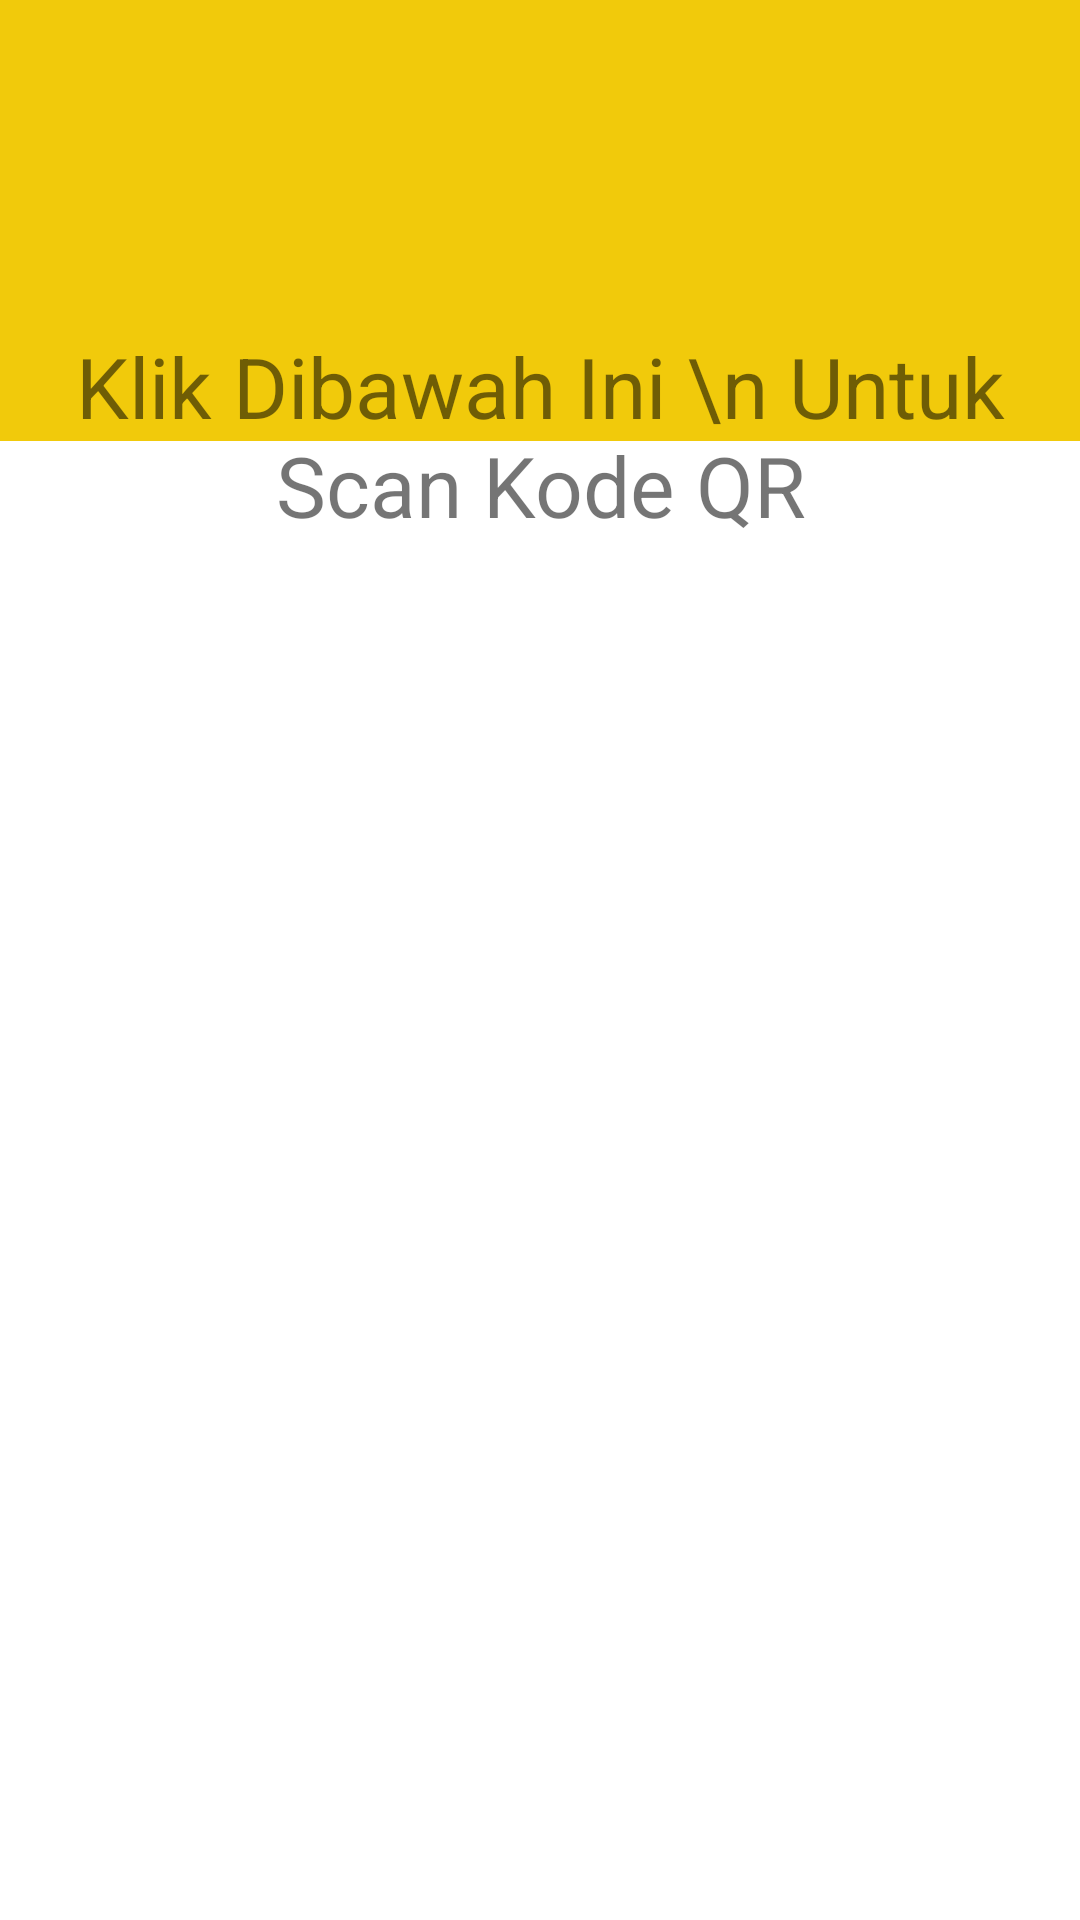

Produce the Android XML layout that renders to this screen, including the resource entries it uses.
<!-- AndroidManifest.xml: application theme AppTheme -->
<!-- res/layout/activity_scan.xml -->
<?xml version="1.0" encoding="utf-8"?>
<androidx.constraintlayout.widget.ConstraintLayout
    xmlns:android="http://schemas.android.com/apk/res/android"
    xmlns:app="http://schemas.android.com/apk/res-auto"
    xmlns:tools="http://schemas.android.com/tools"
    android:layout_width="match_parent"
    android:layout_height="match_parent"
    tools:context=".admin.ScanActivity">

    
    <View
        android:id="@+id/viewAtas"
        android:layout_width="match_parent"
        android:layout_height="147dp"
        android:background="@color/colorPrimaryDark"
        app:layout_constraintStart_toStartOf="parent"
        app:layout_constraintTop_toTopOf="parent" />

    <View
        android:id="@+id/viewBawah"
        android:layout_width="370dp"
        android:layout_height="600dp"
        android:layout_marginStart="8dp"
        android:layout_marginTop="40dp"
        android:layout_marginEnd="8dp"
        android:background="@drawable/bgapp"
        app:layout_constraintEnd_toEndOf="parent"
        app:layout_constraintStart_toStartOf="parent"
        app:layout_constraintTop_toTopOf="parent" />
    

    
    <ImageView
        android:layout_width="156dp"
        android:layout_height="43dp"
        android:src="@drawable/logo"
        app:layout_constraintStart_toStartOf="parent"
        app:layout_constraintTop_toTopOf="parent" />
    

    


    

    <TextView
        android:id="@+id/titleScan"
        android:layout_width="wrap_content"
        android:layout_height="wrap_content"
        android:layout_marginStart="8dp"
        android:layout_marginTop="110dp"
        android:layout_marginEnd="8dp"
        android:text="Klik Dibawah Ini \n Untuk Scan Kode QR"
        android:textAlignment="center"
        android:textSize="28sp"
        app:layout_constraintEnd_toEndOf="parent"
        app:layout_constraintStart_toStartOf="parent"
        app:layout_constraintTop_toTopOf="@+id/viewAtas" />


    <Button
        android:id="@+id/btnScan"
        android:layout_width="220dp"
        android:layout_height="150dp"
        android:layout_marginStart="8dp"
        android:layout_marginTop="70dp"
        android:layout_marginEnd="8dp"
        android:text="Scan"
        android:textSize="25sp"
        app:icon="@drawable/icon_qr_code"
        style="@style/Widget.MaterialComponents.Button.Icon"
        app:strokeColor="@color/colorPrimaryDark"
        app:backgroundTint="@color/colorPrimary"
        app:layout_constraintEnd_toEndOf="parent"
        app:layout_constraintHorizontal_bias="0.496"
        app:layout_constraintStart_toStartOf="parent"
        app:layout_constraintTop_toBottomOf="@+id/titleScan" />


















    

</androidx.constraintlayout.widget.ConstraintLayout>
<!-- resources referenced by this layout -->
<resources>
  <color name="colorAccent">#D81B60</color>
  <color name="colorPrimary">#00AAE1</color>
  <color name="colorPrimaryDark">#F1CA0B</color>
  <style name="AppTheme" parent="Theme.MaterialComponents.Light.NoActionBar">
          
          <item name="colorPrimary">@color/colorPrimary</item>
          <item name="colorPrimaryDark">@color/colorPrimaryDark</item>
          <item name="colorAccent">@color/colorAccent</item>
      </style>
</resources>
